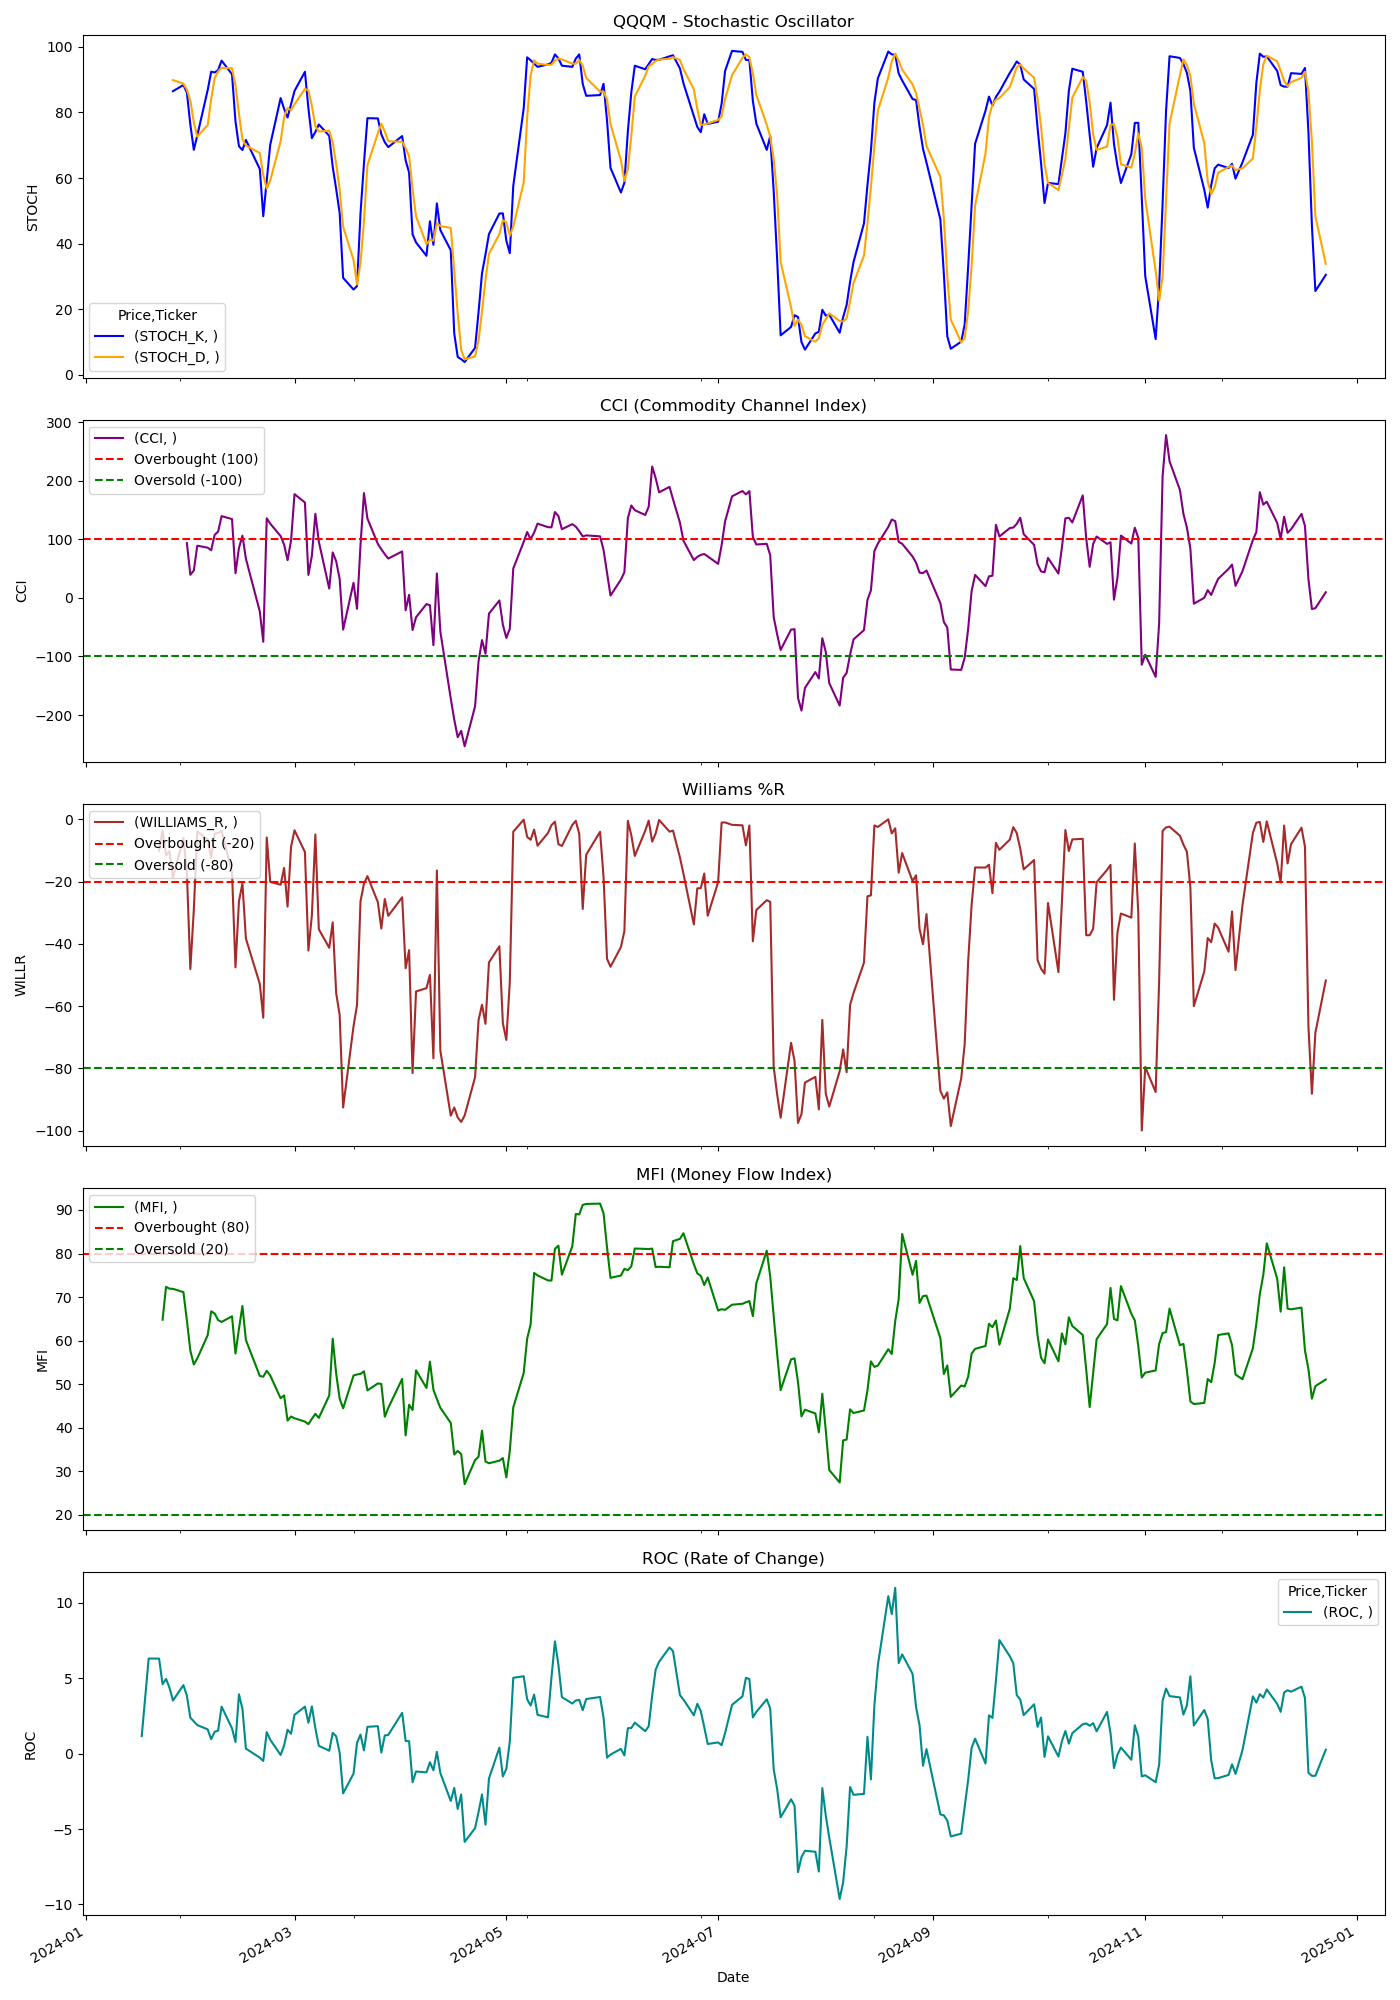

The table this chart was drawn from, first rows:
Price, Close, High, Low, Open, Volume, STOCH_K, STOCH_D, CCI, WILLIAMS_R, MFI, ROC
Ticker, QQQM, QQQM, QQQM, QQQM, QQQM, , , , , , 
Date, , , , , , , , , , , 
2024-01-02, 164.6, 166.1, 163.7, 165.9, 2061700, , , , , , 
2024-01-03, 162.9, 164, 162.7, 163.6, 1871000, , , , , , 
2024-01-04, 162.1, 163.4, 162, 162.1, 1375700, , , , , , 
2024-01-05, 162.3, 163.4, 161.7, 162.1, 1114000, , , , , , 
2024-01-08, 165.6, 165.7, 162.7, 162.8, 1894200, , , , , , 
2024-01-09, 165.9, 166.3, 164.3, 164.3, 1583700, , , , , , 
2024-01-10, 167.1, 167.5, 165.7, 166.1, 1122200, , , , , , 
2024-01-11, 167.4, 168.1, 165.3, 167.6, 4047600, , , , , , 
2024-01-12, 167.5, 168.2, 166.9, 167.8, 1287600, , , , , , 
2024-01-16, 167.5, 168.1, 166.4, 167, 1202700, , , , , , 
2024-01-17, 166.5, 166.7, 164.8, 166.1, 3775400, , , , , , 1.159
2024-01-18, 169, 169.1, 167.4, 168, 1867700, , , , , , 3.764
2024-01-19, 172.3, 172.3, 169.6, 169.8, 1875000, , , , , , 6.303
2024-01-22, 172.5, 173.7, 172.2, 173.1, 2086400, , , , -10.02, , 6.294
2024-01-23, 173.2, 173.3, 172, 172.8, 1043200, , , , -3.645, 64.79, 4.601
2024-01-24, 174.2, 175.8, 174, 174.8, 2255800, , , , -11.62, 72.34, 4.952
2024-01-25, 174.3, 175.5, 173.4, 175.2, 1431500, , , , -10.21, 71.92, 4.359
2024-01-26, 173.3, 174.3, 173.1, 173.6, 1054900, 86.47, 89.85, , -18.77, 71.89, 3.518
2024-01-29, 175.1, 175.2, 173.2, 173.5, 1117000, 88.35, 88.78, , -5.964, 71.13, 4.537
2024-01-30, 173.9, 174.9, 173.6, 174.7, 1683300, 86.07, 86.96, 93.49, -17.06, 64.67, 3.844
2024-01-31, 170.5, 172.9, 170.5, 172.1, 2298800, 76.29, 83.57, 39.4, -48.1, 57.71, 2.38
2024-02-01, 172.6, 172.7, 170.9, 171.3, 2048200, 68.59, 76.98, 46.83, -29.06, 54.51, 2.134
2024-02-02, 175.5, 176, 173, 173.3, 2008500, 72.97, 72.62, 89.08, -3.911, 55.91, 1.892
2024-02-05, 175.2, 175.7, 173.8, 175.5, 1663700, 86.85, 76.14, 85.67, -6.489, 61.25, 1.601
2024-02-06, 174.9, 175.9, 173.9, 175.7, 1471100, 92.41, 84.08, 81.28, -12.37, 66.72, 0.9577
2024-02-07, 176.7, 177, 175.5, 176, 1445600, 92.18, 90.48, 107.7, -4.608, 66.23, 1.443
2024-02-08, 177, 177.3, 176.4, 176.8, 817800, 92.89, 92.49, 113, -4.354, 64.7, 1.527
2024-02-09, 178.7, 179, 177.2, 177.5, 1763300, 95.78, 93.61, 139.6, -3.704, 64.28, 3.112
2024-02-12, 178, 179.6, 177.8, 178.7, 1826200, 91.62, 93.43, 134.5, -17.08, 65.58, 1.674
2024-02-13, 175.3, 176.4, 174, 174.7, 1726200, 77.22, 88.21, 42.16, -47.55, 57.04, 0.7712
2024-02-14, 177.2, 177.4, 175.4, 176.4, 992700, 69.68, 79.51, 85.26, -26.33, 62.72, 3.928
2024-02-15, 177.7, 177.9, 176.4, 177.5, 1339500, 68.52, 71.8, 106.2, -20.57, 67.95, 2.97
2024-02-16, 176.1, 177.9, 175.8, 177.9, 2129900, 71.6, 69.93, 66.88, -38.3, 60.13, 0.3283
2024-02-20, 174.8, 175.9, 173.2, 175.3, 5382800, 62.75, 67.62, -23.09, -52.88, 51.89, -0.2665
2024-02-21, 174, 174.1, 172.4, 173.6, 2366400, 48.36, 60.9, -74.9, -63.74, 51.7, -0.4885
2024-02-22, 179.2, 179.6, 177.4, 177.7, 2738200, 59.18, 56.76, 135.9, -5.825, 53.06, 1.428
2024-02-23, 178.6, 180.2, 178.3, 179.8, 1355400, 70.11, 59.22, 126.8, -20.1, 51.99, 0.9205
2024-02-26, 178.6, 179.4, 178.5, 179, 1129900, 84.36, 71.22, 105.5, -21, 46.75, -0.08893
2024-02-27, 179, 179.1, 177.9, 179, 1076000, 81.09, 78.52, 90.95, -15.62, 47.41, 0.5357
2024-02-28, 178, 178.6, 177.6, 178.1, 1594600, 78.45, 81.3, 64.33, -28.04, 41.62, 1.582
2024-02-29, 179.5, 180, 177.9, 179.2, 1230900, 82.5, 80.68, 97.91, -8.835, 42.56, 1.312
2024-03-01, 182.3, 182.6, 179.9, 179.9, 1553900, 86.54, 82.5, 177.1, -3.505, 42.16, 2.572
2024-03-04, 181.6, 182.4, 181.5, 182.3, 1453700, 92.38, 87.14, 162.8, -10.52, 41.39, 3.109
2024-03-05, 178.3, 180.3, 177.4, 180.3, 2065000, 81.27, 86.73, 39.19, -42.16, 40.8, 2.046
2024-03-06, 179.5, 180.8, 178.7, 180.2, 1524700, 72.15, 81.94, 72, -30.87, 42.02, 3.134
2024-03-07, 182.2, 182.7, 180.3, 181, 1841600, 74.04, 75.82, 143.5, -4.845, 43.18, 1.68
2024-03-08, 179.6, 183.5, 179.3, 182.3, 2677000, 76.32, 74.17, 95.97, -35.32, 42.24, 0.5172
2024-03-11, 178.9, 179.4, 178.1, 178.9, 2221200, 72.86, 74.41, 15.91, -41.27, 47.4, 0.1892
2024-03-12, 181.4, 181.6, 178.6, 179.9, 4639500, 63.43, 70.87, 77.63, -33.11, 60.43, 1.371
2024-03-13, 180.1, 181.1, 179.6, 181.1, 1674200, 56.59, 64.29, 62.55, -55.85, 52.41, 1.144
2024-03-14, 179.6, 180.8, 178.5, 180.6, 1672700, 49.39, 56.47, 32.16, -62.88, 46.66, 0.06641
2024-03-15, 177.5, 178.6, 177, 178.3, 2463700, 29.56, 45.18, -54.19, -92.61, 44.45, -2.638
2024-03-18, 179.2, 180.6, 179.1, 179.7, 3187200, 26.02, 34.99, 25.87, -66.46, 51.97, -1.325
2024-03-19, 179.6, 179.8, 177.5, 178.4, 1451200, 27.08, 27.55, -18.68, -59.67, 52.21, 0.707
2024-03-20, 181.8, 181.9, 179.4, 180.1, 1301800, 49.17, 34.09, 89.43, -26.35, 52.35, 1.258
2024-03-21, 182.6, 184, 182.5, 183.8, 1914700, 64.44, 46.9, 178.9, -20.66, 52.95, 0.2099
2024-03-22, 182.8, 183.3, 182.1, 182.4, 1142300, 78.25, 63.95, 135.4, -18.25, 48.57, 1.773
2024-03-25, 182.2, 182.8, 181.3, 181.6, 1089800, 78.16, 73.62, 92.07, -26.6, 50.16, 1.818
... 189 more rows
